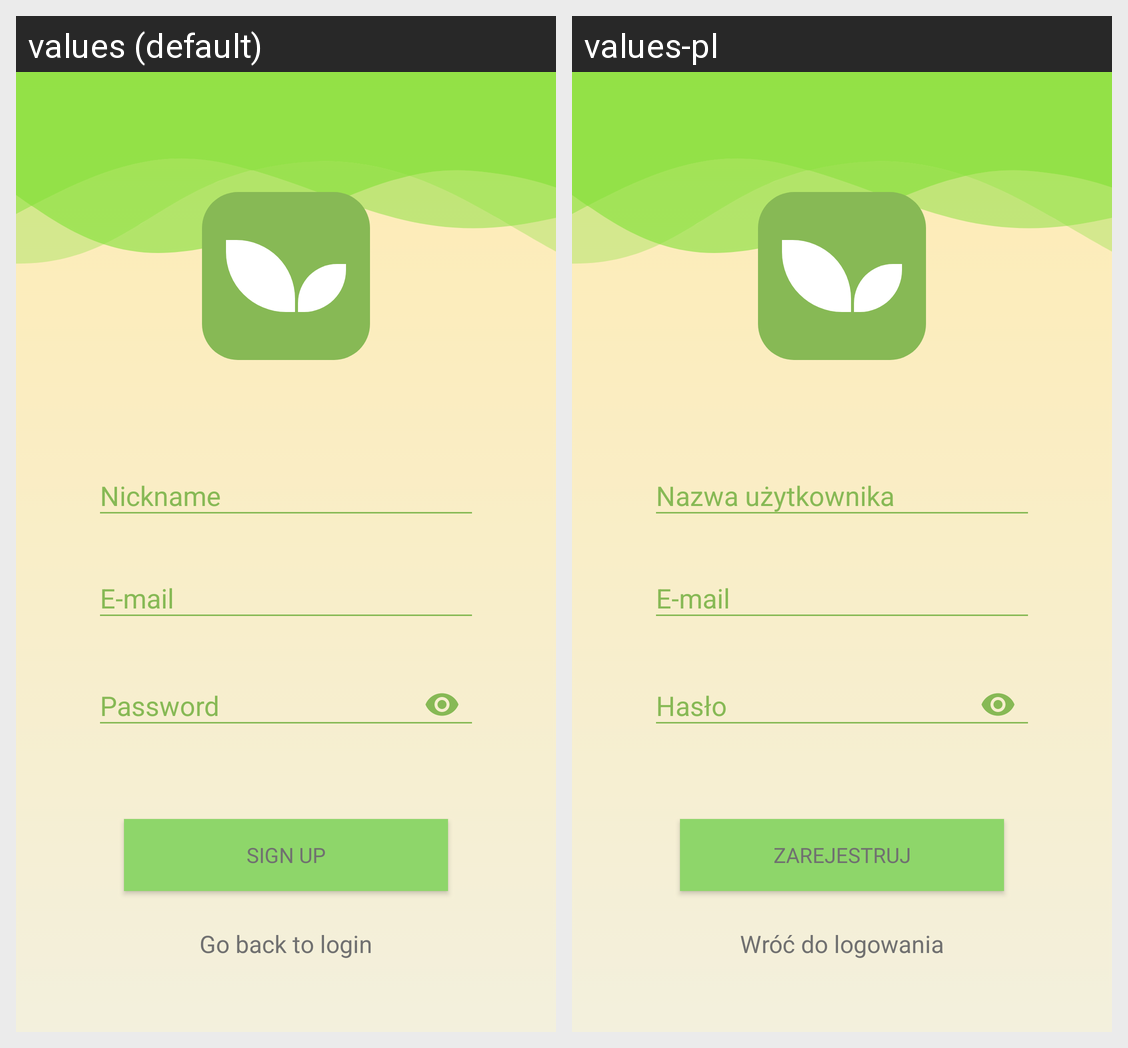

The Android screen above is rendered under two locales of the same app. Produce the string resources it draws, with the default and per-locale values.
Android screen res/layout/fragment_sign_up.xml rendered under 2 locales, left to right: values (default), values-pl. Device: Nexus 5 (rendered at 1080×1920; each locale shown at half size, 540×960, under a caption strip naming it); theme AppTheme.
Strings drawn on this screen, with the default value and each locale's value (text and hints the layout hard-codes, and strings that could not be matched under every locale, appear in the picture but are not listed):

nickname_hint
  values: Nickname
  values-pl: Nazwa użytkownika

email_hint
  values: E-mail
  values-pl: E-mail  [not translated; the default value is used]

password_hint
  values: Password
  values-pl: Hasło

sign_up
  values: Sign up
  values-pl: Zarejestruj

sign_up_goto_sign_in
  values: Go back to login
  values-pl: Wróć do logowania
